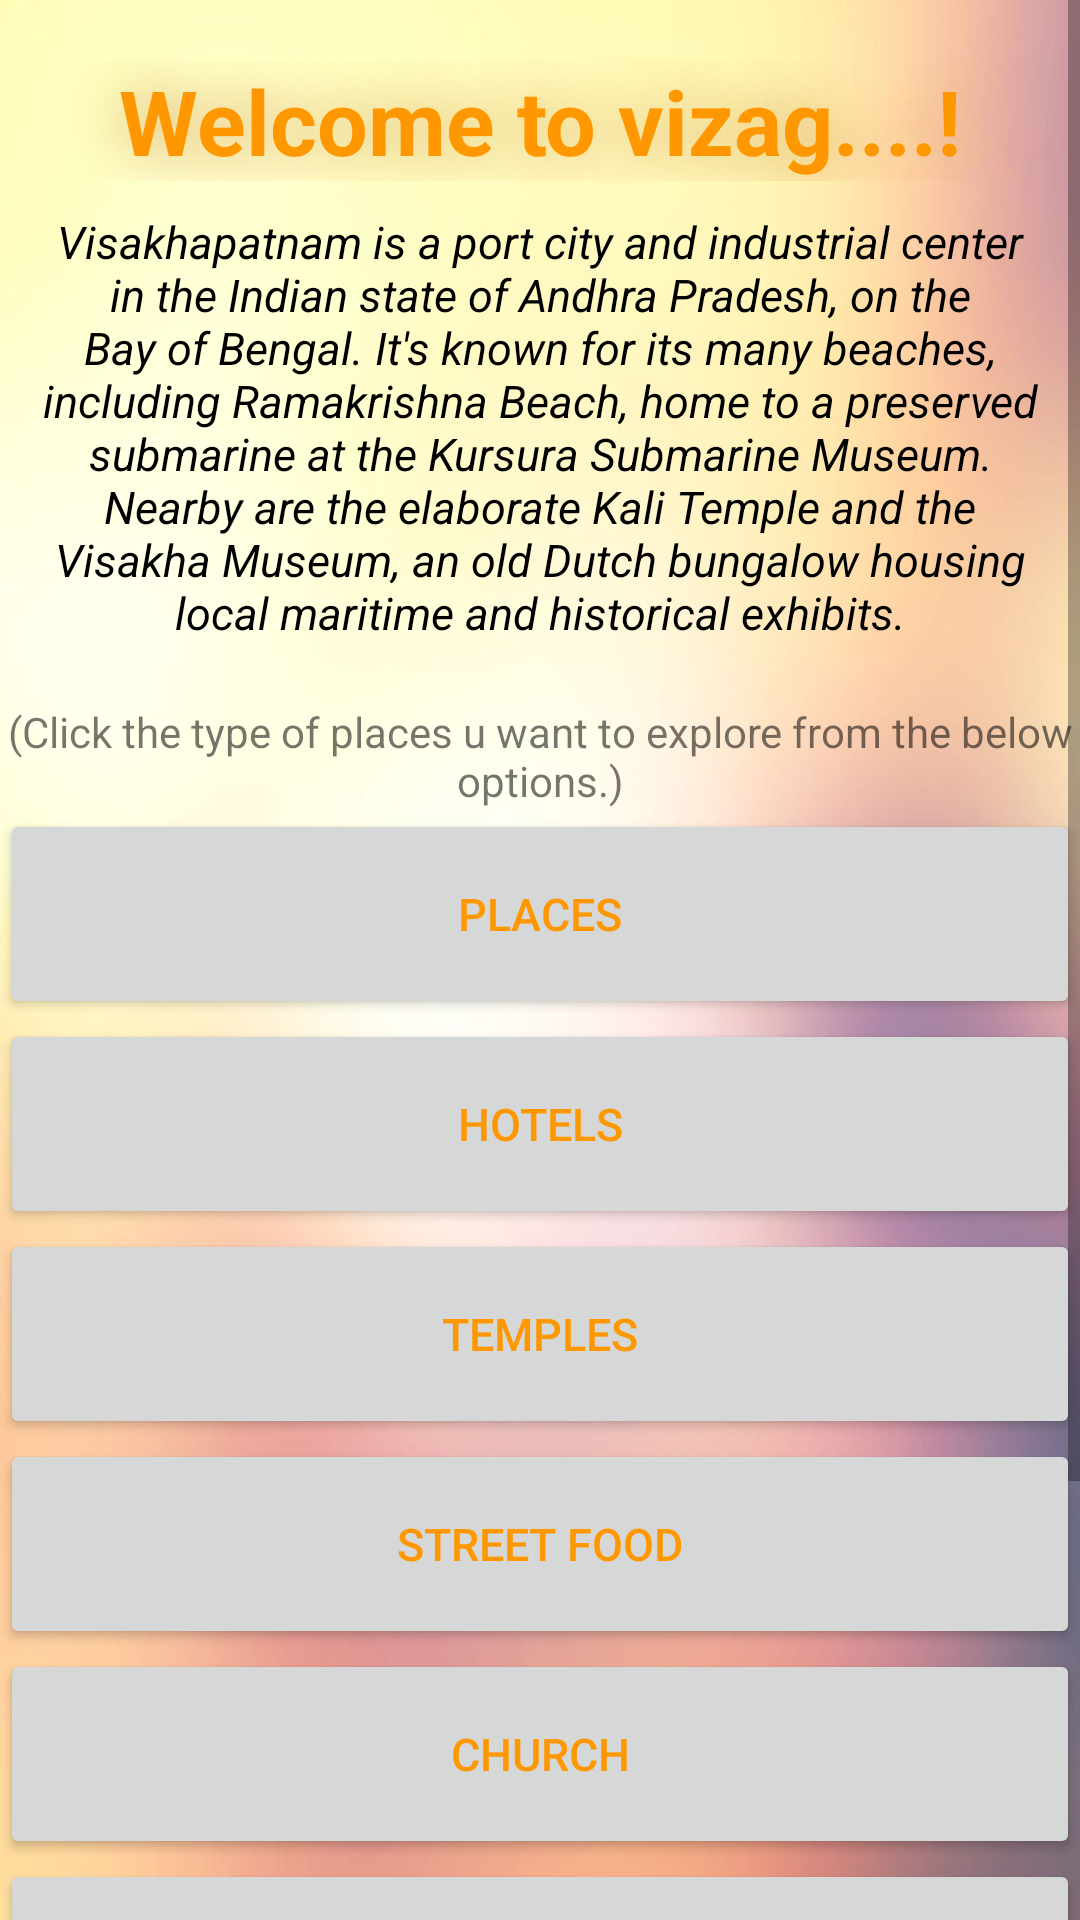

Layout XML and referenced resources for this Android screen:
<!-- AndroidManifest.xml: application theme AppTheme -->
<!-- res/layout/fragment_list.xml -->
<?xml version="1.0" encoding="utf-8"?>
<FrameLayout xmlns:android="http://schemas.android.com/apk/res/android"
    xmlns:tools="http://schemas.android.com/tools"
    android:layout_width="match_parent"
    android:layout_height="match_parent"
    xmlns:app="http://schemas.android.com/apk/res-auto"
    tools:context=".listFragment"
    android:background="@drawable/background1"
    android:scrollbarStyle="insideInset">


<ScrollView
    android:layout_width="wrap_content"
    android:layout_height="wrap_content">
<LinearLayout
    android:layout_width="wrap_content"
    android:layout_height="match_parent"
    android:orientation="vertical">
    <TextView
        android:layout_width="match_parent"
        android:layout_height="wrap_content"
        android:text="Welcome to vizag....!"
        android:gravity="center"
        android:textSize="30dp"
        android:layout_marginTop="20dp"
        android:textStyle="bold"
        android:textColor="#FF9800"
        android:shadowColor="#DAA961"
        android:shadowDx="0"
        android:shadowDy="0"
        android:shadowRadius="50"
        />
    <TextView
        android:layout_width="wrap_content"
        android:layout_height="wrap_content"
        android:textSize="15dp"
        android:layout_margin="10dp"
        android:textStyle="italic"
        android:textColor="#000000"
        android:autoSizeTextType="uniform"
        android:layout_marginLeft="5dp"
        android:layout_marginRight="5dp"
        android:textAlignment="center"
        android:text="Visakhapatnam is a port city and industrial center in the Indian state of Andhra Pradesh, on the Bay of Bengal. It's known for its many beaches, including Ramakrishna Beach, home to a preserved submarine at the Kursura Submarine Museum. Nearby are the elaborate Kali Temple and the Visakha Museum, an old Dutch bungalow housing local maritime and historical exhibits."
        android:gravity="center_horizontal" />
    <TextView
        android:layout_width="match_parent"
        android:layout_height="wrap_content"
        android:layout_marginTop="10dp"
        android:gravity="center"
        android:text="(Click the type of places u want to explore from the below options.)"
        />


        <Button
            android:id="@+id/Places"
            android:layout_width="match_parent"
            android:layout_height="70dp"
            android:text="Places"
            app:layout_constraintBottom_toBottomOf="parent"
            app:layout_constraintLeft_toLeftOf="parent"
            app:layout_constraintRight_toLeftOf="@+id/cancel_btn"
            app:layout_constraintTop_toTopOf="parent"
            app:layout_constraintVertical_bias=".4"
            android:textColor="#FF9800"
            android:textSize="15dp"
            />

        <Button
            android:id="@+id/Hotels"
            android:layout_width="match_parent"
            android:layout_height="70dp"
            android:text="Hotels"
            android:textColor="#FF9800"
            android:textSize="15dp"
            app:layout_constraintBottom_toBottomOf="parent"
            app:layout_constraintLeft_toRightOf="@+id/next_btn"
            app:layout_constraintRight_toRightOf="parent"
            app:layout_constraintTop_toTopOf="parent"
            app:layout_constraintVertical_bias=".4" />



        <Button
            android:id="@+id/Temples"
            android:layout_width="match_parent"
            android:layout_height="70dp"
            android:textColor="#FF9800"
            android:textSize="15dp"
            android:text="Temples"
            app:layout_constraintBottom_toBottomOf="parent"
            app:layout_constraintLeft_toLeftOf="parent"
            app:layout_constraintRight_toLeftOf="@+id/cancel_btn"
            app:layout_constraintTop_toTopOf="parent"
            app:layout_constraintVertical_bias=".4" />

        <Button
            android:id="@+id/StreetFood"
            android:layout_width="match_parent"
            android:layout_height="70dp"
            android:text="Street food"
            android:textColor="#FF9800"
            android:textSize="15dp"
            app:layout_constraintBottom_toBottomOf="parent"
            app:layout_constraintLeft_toRightOf="@+id/next_btn"
            app:layout_constraintRight_toRightOf="parent"
            app:layout_constraintTop_toTopOf="parent"
            app:layout_constraintVertical_bias=".4" />


        <Button
            android:id="@+id/Church"
            android:layout_width="match_parent"
            android:layout_height="70dp"
            android:textColor="#FF9800"
            android:textSize="15dp"
            android:text="Church"
            app:layout_constraintBottom_toBottomOf="parent"
            app:layout_constraintLeft_toLeftOf="parent"
            app:layout_constraintRight_toLeftOf="@+id/cancel_btn"
            app:layout_constraintTop_toTopOf="parent"
            app:layout_constraintVertical_bias=".4" />

        <Button
            android:id="@+id/Parks"
            android:layout_width="match_parent"
            android:layout_height="70dp"
            android:textColor="#FF9800"
            android:textSize="15dp"
            android:text="Parks"
            app:layout_constraintBottom_toBottomOf="parent"
            app:layout_constraintLeft_toRightOf="@+id/next_btn"
            app:layout_constraintRight_toRightOf="parent"
            app:layout_constraintTop_toTopOf="parent"
            app:layout_constraintVertical_bias=".4" />


        <Button
            android:id="@+id/Beaches"
            android:layout_width="match_parent"
            android:layout_height="70dp"
            android:textColor="#FF9800"
            android:textSize="15dp"
            android:text="Beaches"
            app:layout_constraintBottom_toBottomOf="parent"
            app:layout_constraintLeft_toLeftOf="parent"
            app:layout_constraintRight_toLeftOf="@+id/cancel_btn"
            app:layout_constraintTop_toTopOf="parent"
            app:layout_constraintVertical_bias=".4" />

        <Button
            android:id="@+id/Malls"
            android:layout_width="match_parent"
            android:layout_height="70dp"
            android:textColor="#FF9800"
            android:textSize="15dp"
            android:text="Malls"
            app:layout_constraintBottom_toBottomOf="parent"
            app:layout_constraintLeft_toRightOf="@+id/next_btn"
            app:layout_constraintRight_toRightOf="parent"
            app:layout_constraintTop_toTopOf="parent"
            app:layout_constraintVertical_bias=".4" />



</LinearLayout>

</ScrollView>
</FrameLayout>
<!-- resources referenced by this layout -->
<resources>
  <!-- drawable background1: jpg bitmap (drawable-v24, 33276 bytes) -->
  <style name="AppTheme" parent="Theme.AppCompat.Light.NoActionBar">
          
          <item name="colorPrimary">@color/colorPrimary</item>
          <item name="colorPrimaryDark">@color/colorPrimaryDark</item>
          <item name="colorAccent">@color/colorAccent</item>
      </style>
  <!-- not gathered from this repository: default colours our renderer supplied (Android Studio template values) -->
  <color name="colorPrimary">#FF6200EE</color>
  <color name="colorPrimaryDark">#FF3700B3</color>
  <color name="colorAccent">#FF03DAC5</color>
</resources>
